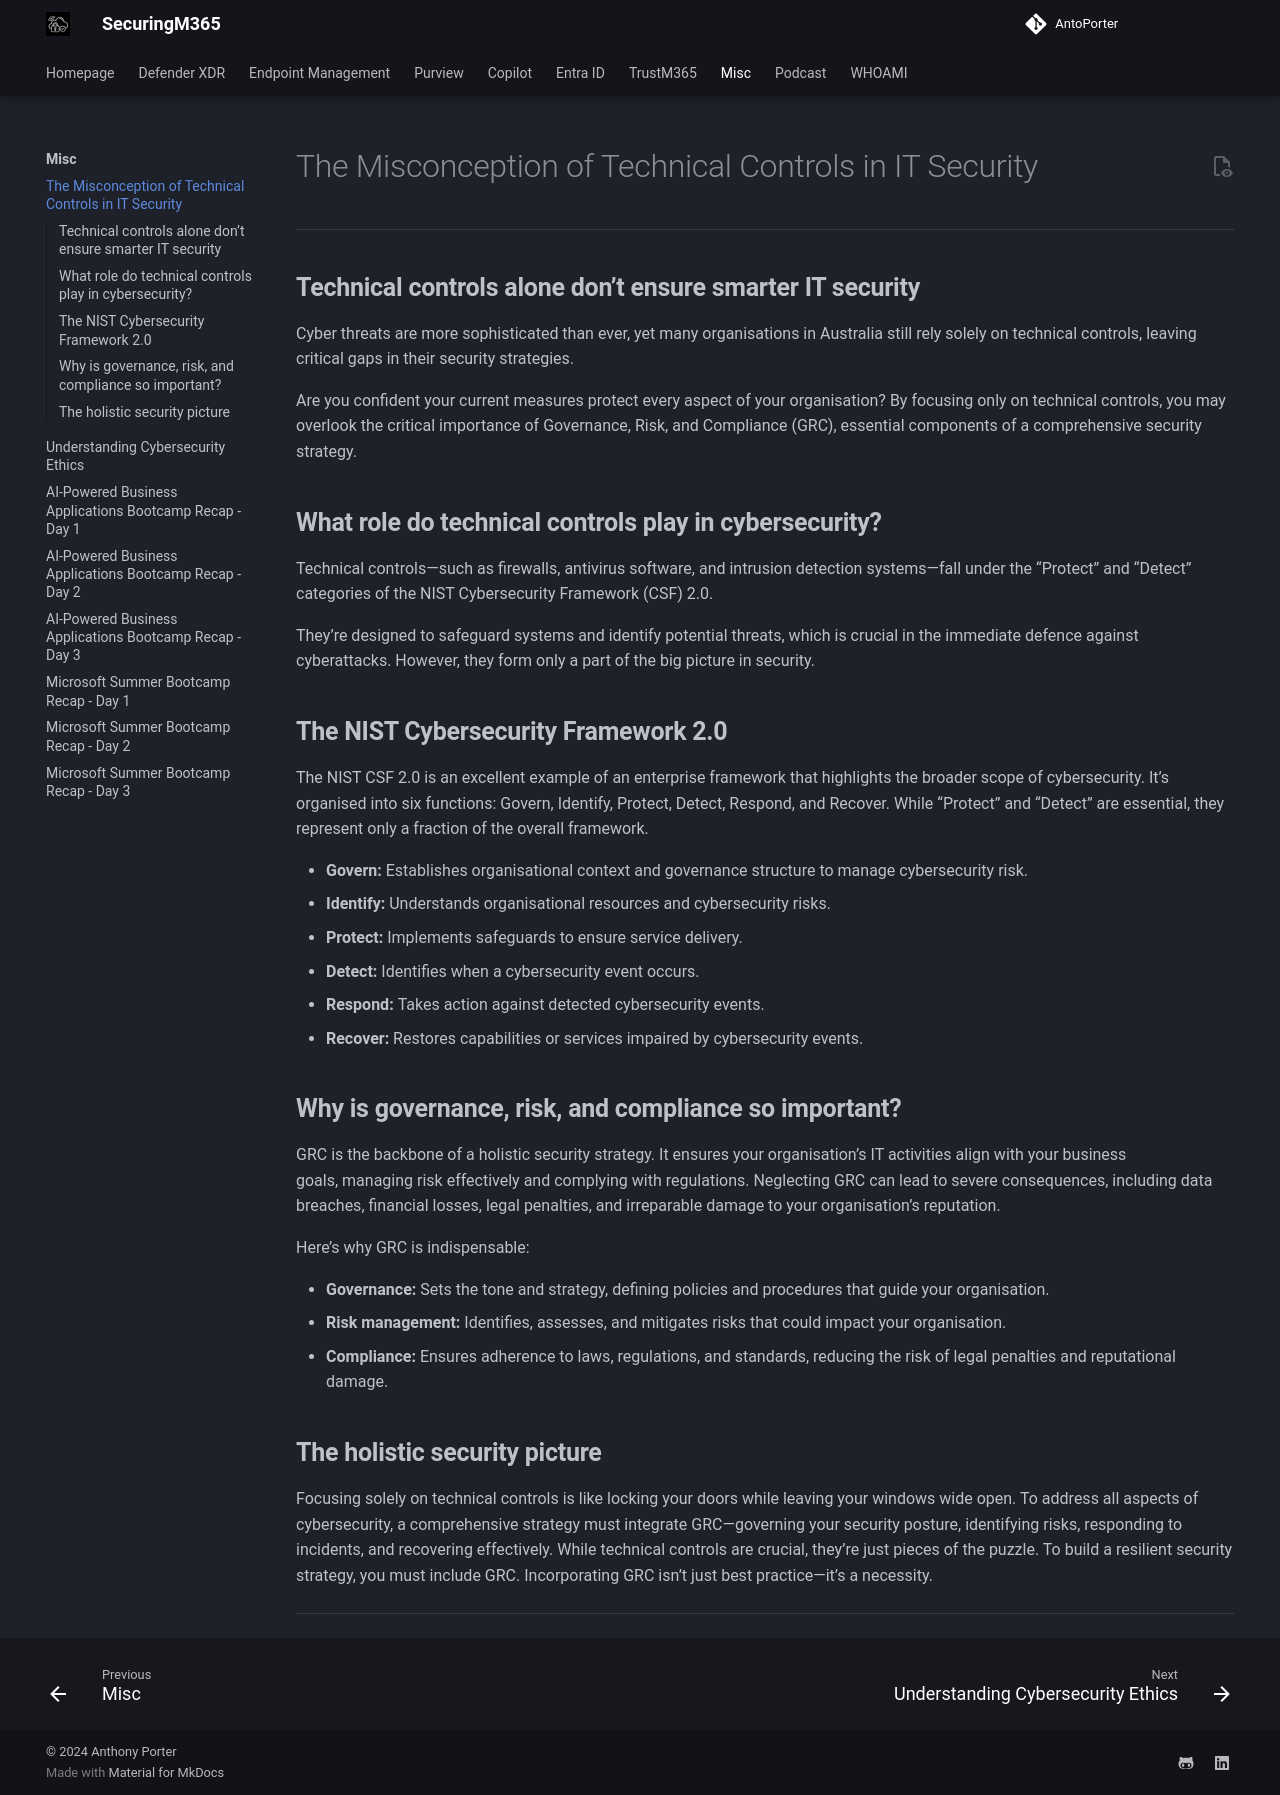

repository: AntoPorter/antoporter.github.io · page: misc/misconception-technicalcontrols/index.html · generator: mkdocs

# The Misconception of Technical Controls in IT Security

---

## **Technical controls alone don’t ensure smarter IT security**

Cyber threats are more sophisticated than ever, yet many organisations in Australia still rely solely on technical controls, leaving critical gaps in their security strategies.  
  
Are you confident your current measures protect every aspect of your organisation? By focusing only on technical controls, you may overlook the critical importance of Governance, Risk, and Compliance (GRC), essential components of a comprehensive security strategy.

## **What role do technical controls play in cybersecurity?**

Technical controls—such as firewalls, antivirus software, and intrusion detection systems—fall under the “Protect” and “Detect” categories of the NIST Cybersecurity Framework (CSF) 2.0.  
  
They’re designed to safeguard systems and identify potential threats, which is crucial in the immediate defence against cyberattacks. However, they form only a part of the big picture in security.

## **The NIST Cybersecurity Framework 2.0**

The NIST CSF 2.0 is an excellent example of an enterprise framework that highlights the broader scope of cybersecurity. It’s organised into six functions: Govern, Identify, Protect, Detect, Respond, and Recover. While “Protect” and “Detect” are essential, they represent only a fraction of the overall framework.

- **Govern:** Establishes organisational context and governance structure to manage cybersecurity risk.
- **Identify:** Understands organisational resources and cybersecurity risks.
- **Protect:** Implements safeguards to ensure service delivery.
- **Detect:** Identifies when a cybersecurity event occurs.
- **Respond:** Takes action against detected cybersecurity events.
- **Recover:** Restores capabilities or services impaired by cybersecurity events.

## **Why is governance, risk, and compliance so important?**

GRC is the backbone of a holistic security strategy. It ensures your organisation’s IT activities align with your business goals, managing risk effectively and complying with regulations. Neglecting GRC can lead to severe consequences, including data breaches, financial losses, legal penalties, and irreparable damage to your organisation’s reputation.

Here’s why GRC is indispensable:

- **Governance:** Sets the tone and strategy, defining policies and procedures that guide your organisation.
- **Risk management:** Identifies, assesses, and mitigates risks that could impact your organisation.
- **Compliance:** Ensures adherence to laws, regulations, and standards, reducing the risk of legal penalties and reputational damage.

## **The holistic security picture**

Focusing solely on technical controls is like locking your doors while leaving your windows wide open. To address all aspects of cybersecurity, a comprehensive strategy must integrate GRC—governing your security posture, identifying risks, responding to incidents, and recovering effectively. While technical controls are crucial, they’re just pieces of the puzzle. To build a resilient security strategy, you must include GRC. Incorporating GRC isn’t just best practice—it’s a necessity.
